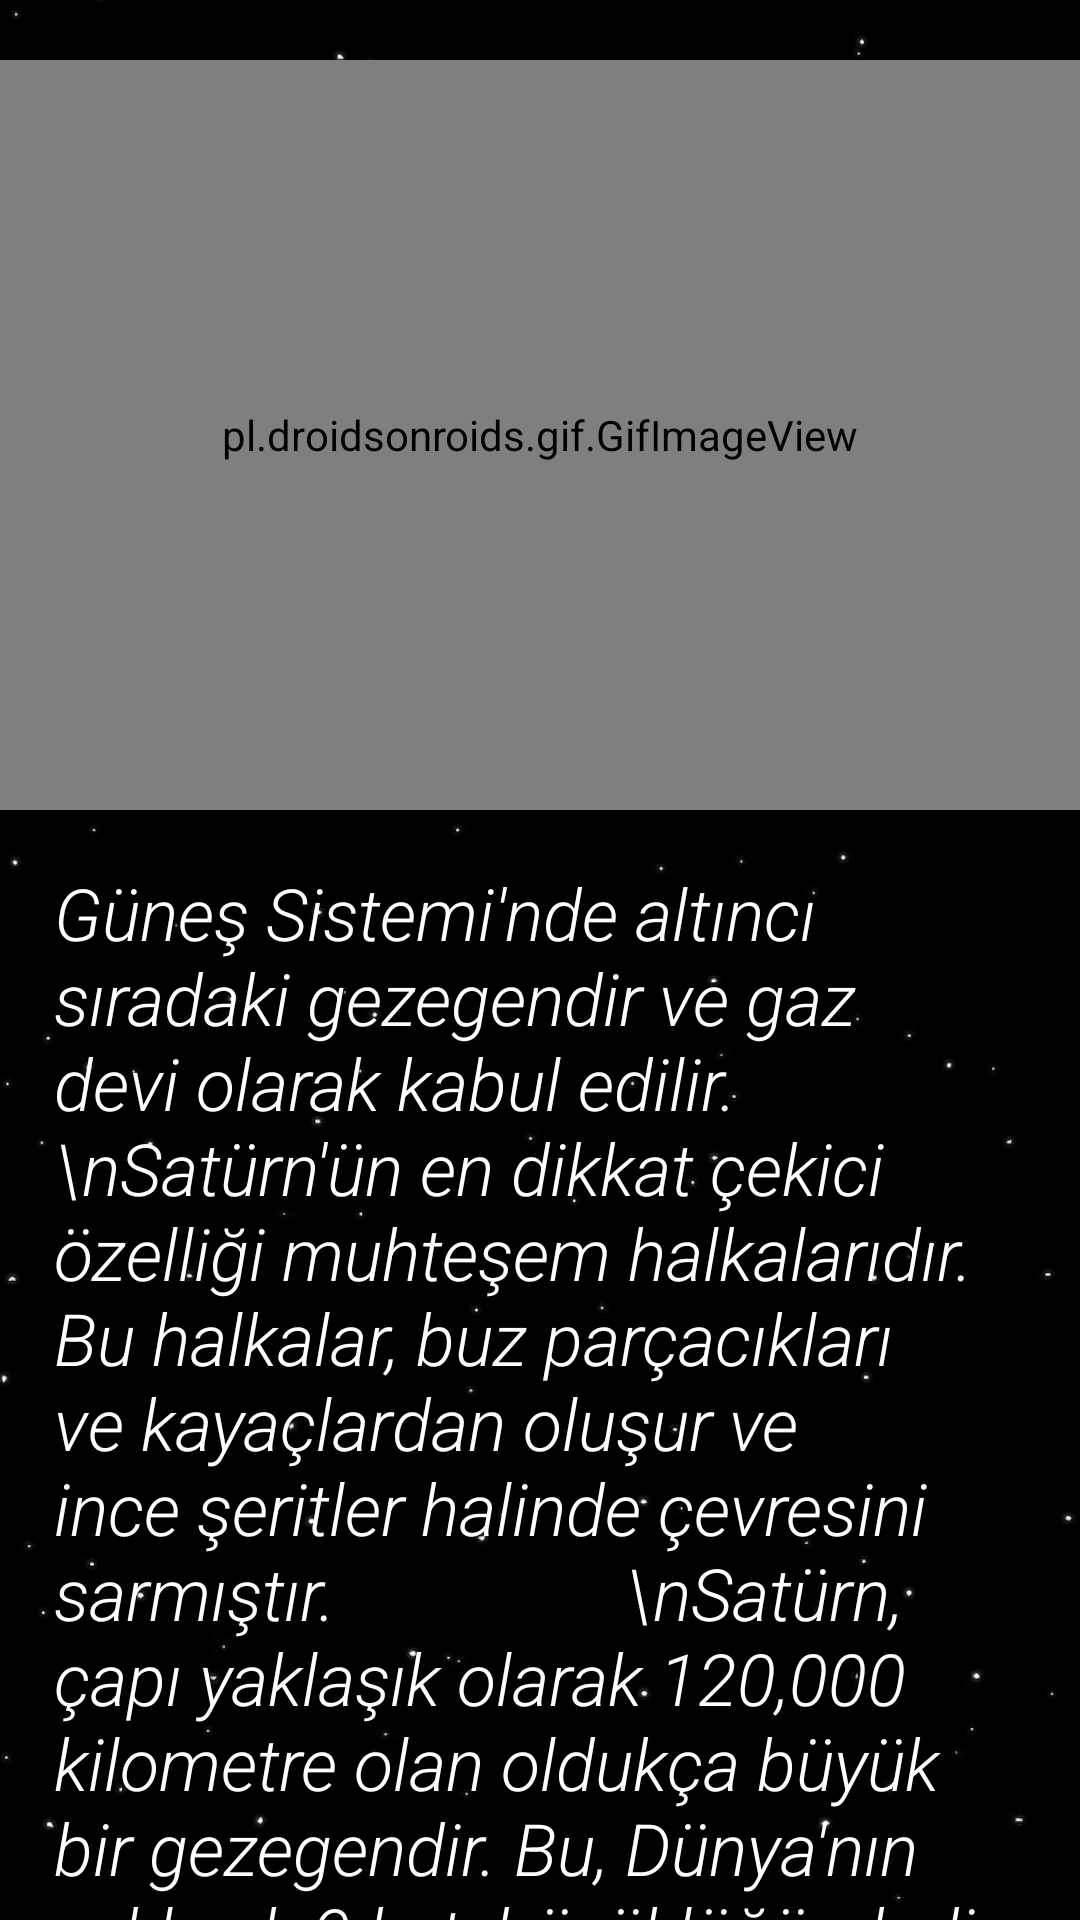

Layout XML and referenced resources for this Android screen:
<!-- AndroidManifest.xml: application theme Theme.SolarExplore -->
<!-- res/layout/activity_saturn.xml -->
<?xml version="1.0" encoding="utf-8"?>
<RelativeLayout xmlns:android="http://schemas.android.com/apk/res/android"
    xmlns:tools="http://schemas.android.com/tools"
    android:layout_width="match_parent"
    android:layout_height="match_parent"
    android:background="@drawable/starswallpaper"
    tools:context=".Saturn">


    <pl.droidsonroids.gif.GifImageView
        android:id="@+id/satGif"
        android:layout_width="250dp"
        android:layout_height="250dp"
        android:src="@drawable/saturn_gif"
        android:layout_alignParentLeft="true"
        android:layout_alignParentRight="true"
        android:layout_marginTop="20dp"
        />

    <ScrollView
        android:layout_width="match_parent"
        android:layout_height="match_parent"
        android:layout_below="@+id/satGif">

        <LinearLayout
            android:layout_width="match_parent"
            android:layout_height="match_parent"
            android:orientation="vertical">

            <TextView
                android:layout_width="match_parent"
                android:layout_height="match_parent"
                android:textColor="@color/white"
                android:layout_margin="10dp"
                android:textSize="24sp"
                android:textStyle="italic"
                android:padding="8dp"
                android:fontFamily="sans-serif-light"
                android:text="Güneş Sistemi'nde altıncı sıradaki gezegendir ve gaz devi olarak kabul edilir.
                \nSatürn'ün en dikkat çekici özelliği muhteşem halkalarıdır. Bu halkalar, buz parçacıkları ve kayaçlardan oluşur ve ince şeritler halinde çevresini sarmıştır.
                \nSatürn, çapı yaklaşık olarak 120,000 kilometre olan oldukça büyük bir gezegendir. Bu, Dünya'nın yaklaşık 9 katı büyüklüğündedir.
                \nSatürn'ün 80'den fazla uyduya sahiptir. En büyük uydusu Titan, atmosferi ve yüzeyi incelemek için gönderilen Cassini-Huygens misyonu tarafından incelenmiştir."/>


            <TextView
                android:layout_width="match_parent"
                android:layout_height="match_parent"
                android:textColor="@color/white"
                android:layout_margin="10dp"
                android:textSize="24sp"
                android:textStyle="bold"
                android:padding="8dp"
                android:text="İlginç Bilgiler"/>

            <TextView
                android:layout_width="match_parent"
                android:layout_height="match_parent"
                android:textColor="@color/white"
                android:layout_margin="10dp"
                android:textSize="24sp"
                android:textStyle="italic"
                android:padding="8dp"
                android:text="Satürn'ün uydularından Rhea ve Enceladus, bilim insanları için büyük ilgi çekmektedir. Rhea'nın yüzeyi büyük olasılıkla su buzundan oluşurken, Enceladus'un altında sıcak su okyanusları olabileceğine dair kanıtlar bulunmaktadır.
                \nNASA ve ESA (Avrupa Uzay Ajansı) tarafından ortaklaşa yürütülen Cassini-Huygens misyonu, 2004-2017 yılları arasında Satürn ve uydularını ayrıntılı bir şekilde inceledi. Bu misyon, Satürn'ün halkaları, uyduları ve atmosferi hakkında büyük miktarda veri topladı.
                \nSatürn, Roma mitolojisindeki ziraat ve tarım tanrısıdır. Bu nedenle aynı zamanda Tarım Gezegeni olarak da adlandırılır."/>

        </LinearLayout>

    </ScrollView>

</RelativeLayout>
<!-- resources referenced by this layout -->
<resources>
  <!-- drawable starswallpaper: jpg bitmap (drawable, 13379 bytes) -->
  <style name="Theme.SolarExplore" parent="Base.Theme.SolarExplore" />
  <style name="Base.Theme.SolarExplore" parent="Theme.AppCompat.DayNight.DarkActionBar">
          
          <item name="colorPrimary">@color/black</item>
      </style>
  <!-- not gathered from this repository: default colours our renderer supplied (Android Studio template values) -->
  <color name="black">#FF000000</color>
  <color name="white">#FFFFFFFF</color>
</resources>
